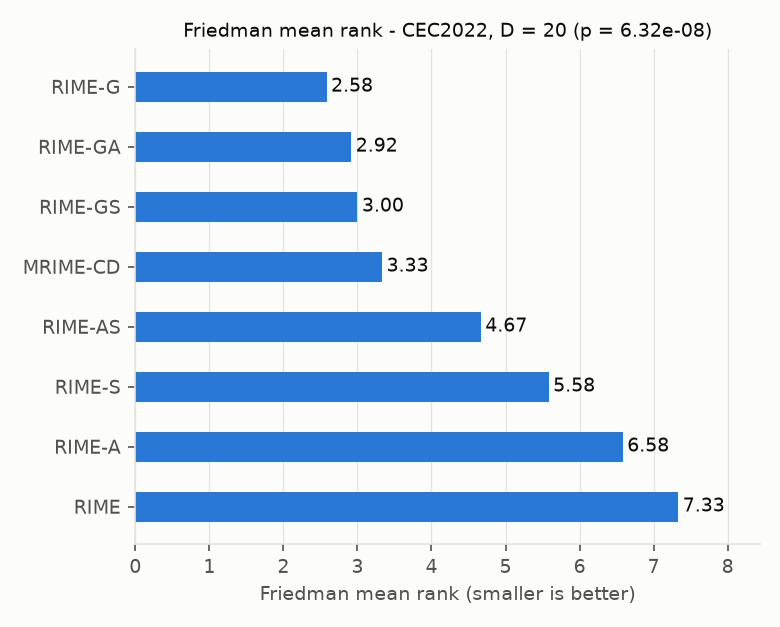

The data file committed next to this chart (first rows):
algorithm, mean_rank, statistic, p_value
rime, 7.333, 46.72, 6.323436153277852e-08
rime-g, 2.583, 46.72, 6.323436153277852e-08
rime-a, 6.583, 46.72, 6.323436153277852e-08
rime-s, 5.583, 46.72, 6.323436153277852e-08
rime-ga, 2.917, 46.72, 6.323436153277852e-08
rime-gs, 3.0, 46.72, 6.323436153277852e-08
rime-as, 4.667, 46.72, 6.323436153277852e-08
mrime-cd, 3.333, 46.72, 6.323436153277852e-08
